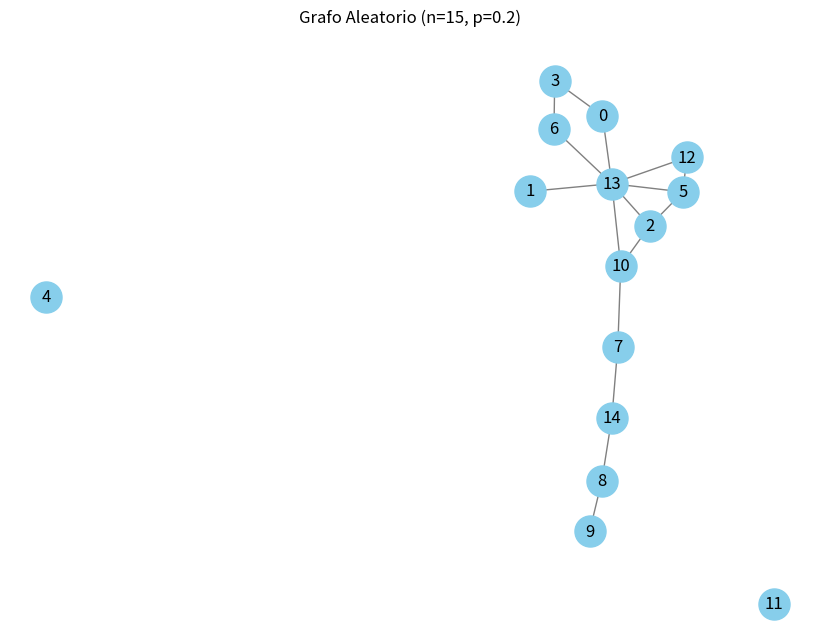

Python code for this plot:
"""Empezamos haciendo la implementacion de la libreria Networkx"""
import networkx as nx
"""Aqui cargamos una libreria que nos va a ayudar a visualizar el grafico que queramos generar"""
import matplotlib.pyplot as plt

"""En esta parte definimos la funcion para la cual nos generara el grafico de forma aleatoria"""
def grafo_aleatorio(n_nodos, aristas):
    """Aqui mandamos llamar el algoritmo contenido en nuestra libreria de Networkx que nos ayudara a generar nuestro grafo"""
    G = nx.erdos_renyi_graph(n_nodos, aristas)
    
    """En esta parte llamamos los algoritmos que nos daran la imagen de nuestro grafo los cuales estan contenidos en la libreria Matplot que implementemos despues de la libreria networkx"""
    plt.figure(figsize=(8, 6))
    nx.draw(G, with_labels=True, node_color='skyblue', edge_color='gray', node_size=500)
    plt.title(f"Grafo Aleatorio (n={n_nodos}, p={aristas})")
    plt.show()

    return G

"""Este codigo lo podemos modificar para seleccionar el numero de nodos y las aristas qeu tendra nuestro grafo.""" 
mi_grafo = grafo_aleatorio(15, 0.2)
